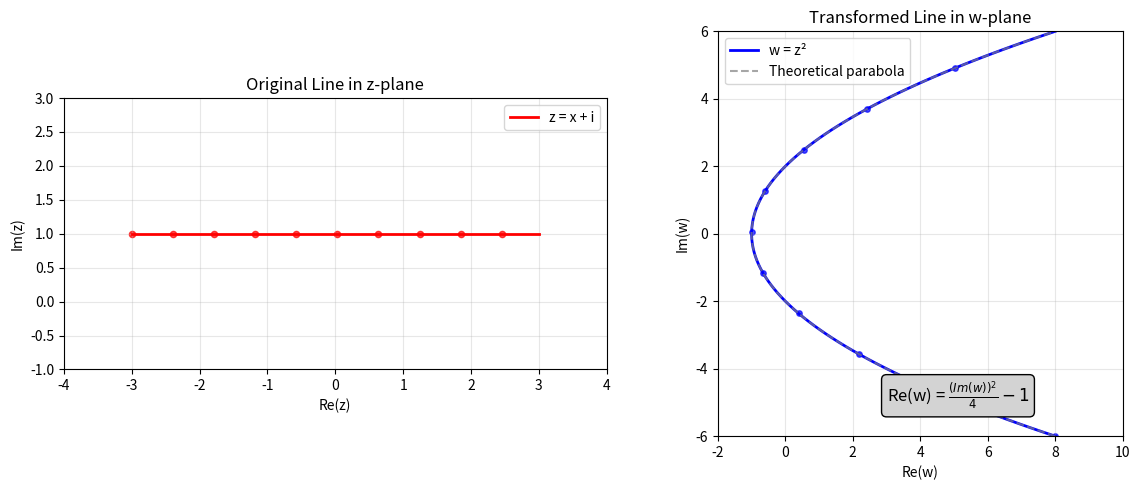
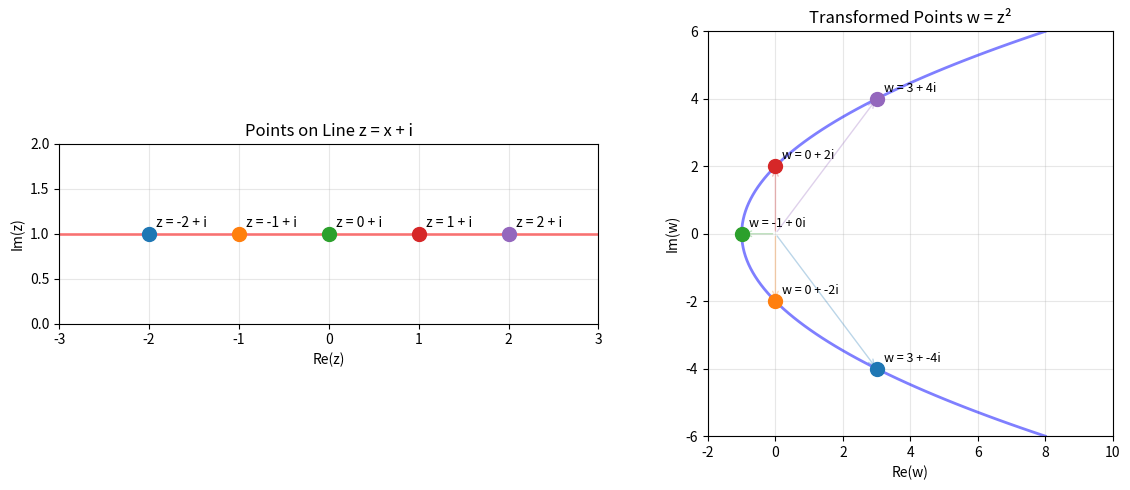
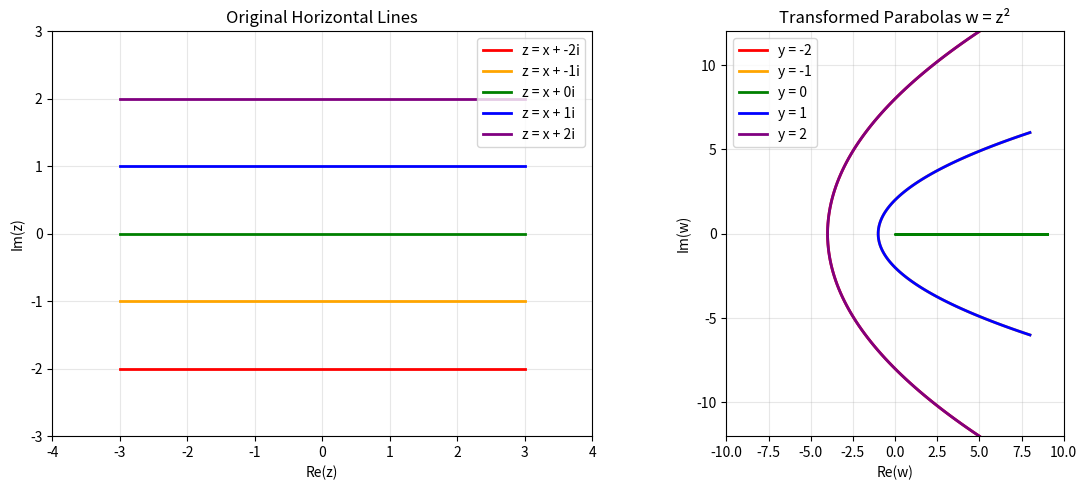
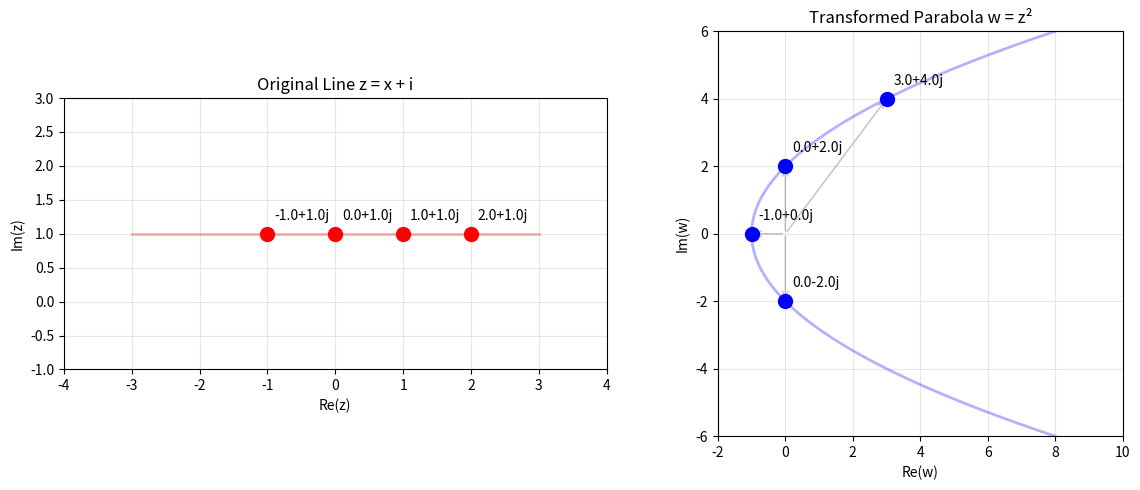

Recreate these plots in Python, in order.
import numpy as np
import matplotlib.pyplot as plt
from matplotlib.animation import FuncAnimation
import matplotlib.patches as patches

def transform_z_squared(z):
    """Transform complex number z by z^2"""
    return z**2

def plot_line_mapping():
    """Plot the mapping of line z = x + i under z^2"""
    # Original line: z = x + i for x from -3 to 3
    x_vals = np.linspace(-3, 3, 100)
    z_line = x_vals + 1j
    
    # Transform the line: w = z^2 = (x + i)^2 = x^2 - 1 + 2xi
    w_line = transform_z_squared(z_line)
    
    # Theoretical parabola for comparison: Re(w) = (Im(w))^2/4 - 1
    v_vals = np.linspace(-6, 6, 100)
    parabola_real = v_vals**2/4 - 1
    parabola_imag = v_vals
    
    # Create side-by-side plots
    fig, (ax1, ax2) = plt.subplots(1, 2, figsize=(12, 5))
    
    # Original z-plane
    ax1.plot(z_line.real, z_line.imag, 'r-', linewidth=2, label='z = x + i')
    ax1.scatter(z_line.real[::10], z_line.imag[::10], c='red', s=20, alpha=0.7)
    ax1.set_xlim(-4, 4)
    ax1.set_ylim(-1, 3)
    ax1.set_xlabel('Re(z)')
    ax1.set_ylabel('Im(z)')
    ax1.set_title('Original Line in z-plane')
    ax1.grid(True, alpha=0.3)
    ax1.set_aspect('equal')
    ax1.legend()
    
    # Transformed w-plane
    ax2.plot(w_line.real, w_line.imag, 'b-', linewidth=2, label='w = z²')
    ax2.plot(parabola_real, parabola_imag, 'gray', linestyle='--', alpha=0.7, 
             label='Theoretical parabola')
    ax2.scatter(w_line.real[::10], w_line.imag[::10], c='blue', s=15, alpha=0.7)
    ax2.set_xlim(-2, 10)
    ax2.set_ylim(-6, 6)
    ax2.set_xlabel('Re(w)')
    ax2.set_ylabel('Im(w)')
    ax2.set_title('Transformed Line in w-plane')
    ax2.grid(True, alpha=0.3)
    ax2.set_aspect('equal')
    ax2.legend()
    
    # Add equation text
    ax2.text(3, -5, r'Re(w) = $\frac{(Im(w))^2}{4} - 1$', 
             fontsize=12, bbox=dict(boxstyle="round,pad=0.3", facecolor="lightgray"))
    
    plt.tight_layout()
    plt.show()

def plot_point_mapping_examples():
    """Show specific point mappings"""
    # Key points on the line z = x + i
    x_points = [-2, -1, 0, 1, 2]
    z_points = [x + 1j for x in x_points]
    w_points = [transform_z_squared(z) for z in z_points]
    
    fig, (ax1, ax2) = plt.subplots(1, 2, figsize=(12, 5))
    
    # Original line with highlighted points
    x_line = np.linspace(-3, 3, 100)
    z_line = x_line + 1j
    ax1.plot(z_line.real, z_line.imag, 'r-', linewidth=2, alpha=0.5)
    
    for i, (z, x) in enumerate(zip(z_points, x_points)):
        ax1.scatter(z.real, z.imag, s=100, c=f'C{i}', zorder=5)
        ax1.annotate(f'z = {x} + i', (z.real, z.imag), 
                    xytext=(5, 5), textcoords='offset points', fontsize=10)
    
    ax1.set_xlim(-3, 3)
    ax1.set_ylim(0, 2)
    ax1.set_xlabel('Re(z)')
    ax1.set_ylabel('Im(z)')
    ax1.set_title('Points on Line z = x + i')
    ax1.grid(True, alpha=0.3)
    ax1.set_aspect('equal')
    
    # Transformed points with parabola
    w_line = transform_z_squared(z_line)
    ax2.plot(w_line.real, w_line.imag, 'b-', linewidth=2, alpha=0.5)
    
    for i, (w, x) in enumerate(zip(w_points, x_points)):
        ax2.scatter(w.real, w.imag, s=100, c=f'C{i}', zorder=5)
        ax2.annotate(f'w = {w.real:.0f} + {w.imag:.0f}i', (w.real, w.imag), 
                    xytext=(5, 5), textcoords='offset points', fontsize=9)
        
        # Draw arrow from origin to show the transformation
        ax2.annotate('', xy=(w.real, w.imag), xytext=(0, 0),
                    arrowprops=dict(arrowstyle='->', alpha=0.3, color=f'C{i}'))
    
    ax2.set_xlim(-2, 10)
    ax2.set_ylim(-6, 6)
    ax2.set_xlabel('Re(w)')
    ax2.set_ylabel('Im(w)')
    ax2.set_title('Transformed Points w = z²')
    ax2.grid(True, alpha=0.3)
    ax2.set_aspect('equal')
    
    plt.tight_layout()
    plt.show()

def analyze_transformation():
    """Print mathematical analysis of the transformation"""
    print("=" * 60)
    print("MATHEMATICAL ANALYSIS: Line z = x + i under w = z²")
    print("=" * 60)
    print("\n1. Original line: z = x + i (horizontal line at height 1)")
    print("2. Transformation: w = (x + i)² = x² + 2xi + i²")
    print("3. Simplified: w = x² + 2xi - 1 = (x² - 1) + 2xi")
    print("4. Real part: Re(w) = x² - 1")
    print("5. Imaginary part: Im(w) = 2x")
    print("6. Eliminate parameter x: x = Im(w)/2")
    print("7. Substitute: Re(w) = (Im(w)/2)² - 1 = (Im(w))²/4 - 1")
    print("8. Result: PARABOLA opening rightward with vertex at (-1, 0)")
    print("\n" + "=" * 60)
    print("KEY POINT MAPPINGS:")
    print("=" * 60)
    
    x_vals = [-1, 1, -1, 1, -1]
    y_vals = [-2, -1, 0, 1, 2]
    for x in x_vals:
        for y in y_vals:
            z = x + 1j*y
            w = transform_z_squared(z)
            print(f"z = {x:2d} + i  →  w = {w.real:2.0f} + {w.imag:2.0f}i")
        
    print("\n" + "=" * 60)
    print("GEOMETRIC PROPERTIES:")
    print("=" * 60)
    print("• Distance: |w| = |z|² (distances are squared)")
    print("• Angle: arg(w) = 2·arg(z) (angles are doubled)")
    print("• The line z = x + i has constant |z| = √(x² + 1)")
    print("• After transformation: |w| = x² + 1")
    print("• The parabola is the image of this horizontal line")

def plot_multiple_lines():
    """Show how different horizontal lines map to different parabolas"""
    y_values = [-2, -1, 0, 1, 2]
    colors = ['red', 'orange', 'green', 'blue', 'purple']
    
    fig, (ax1, ax2) = plt.subplots(1, 2, figsize=(12, 5))
    
    x_range = np.linspace(-3, 3, 100)
    
    for i, y in enumerate(y_values):
        # Original horizontal lines
        z_line = x_range + 1j * y
        ax1.plot(z_line.real, z_line.imag, color=colors[i], 
                linewidth=2, label=f'z = x + {y}i')
        
        # Transformed curves (parabolas)
        w_line = transform_z_squared(z_line)
        ax2.plot(w_line.real, w_line.imag, color=colors[i], 
                linewidth=2, label=f'y = {y}')
    
    ax1.set_xlim(-4, 4)
    ax1.set_ylim(-3, 3)
    ax1.set_xlabel('Re(z)')
    ax1.set_ylabel('Im(z)')
    ax1.set_title('Original Horizontal Lines')
    ax1.grid(True, alpha=0.3)
    ax1.legend()
    ax1.set_aspect('equal')
    
    ax2.set_xlim(-10, 10)
    ax2.set_ylim(-12, 12)
    ax2.set_xlabel('Re(w)')
    ax2.set_ylabel('Im(w)')
    ax2.set_title('Transformed Parabolas w = z²')
    ax2.grid(True, alpha=0.3)
    ax2.legend()
    ax2.set_aspect('equal')
    
    plt.tight_layout()
    plt.show()

def interactive_point_demo():
    """Create an interactive demonstration (requires manual point selection)"""
    fig, (ax1, ax2) = plt.subplots(1, 2, figsize=(12, 5))
    
    # Draw the full line and its transformation
    x_line = np.linspace(-3, 3, 100)
    z_line = x_line + 1j
    w_line = transform_z_squared(z_line)
    
    ax1.plot(z_line.real, z_line.imag, 'r-', linewidth=2, alpha=0.3)
    ax2.plot(w_line.real, w_line.imag, 'b-', linewidth=2, alpha=0.3)
    
    # Interactive points
    test_points = [0 + 1j, 1 + 1j, -1 + 1j, 2 + 1j]
    
    for z in test_points:
        w = transform_z_squared(z)
        
        # Original point
        ax1.scatter(z.real, z.imag, s=100, c='red', zorder=5)
        ax1.annotate(f'{z:.1f}', (z.real, z.imag), 
                    xytext=(5, 10), textcoords='offset points')
        
        # Transformed point
        ax2.scatter(w.real, w.imag, s=100, c='blue', zorder=5)
        ax2.annotate(f'{w:.1f}', (w.real, w.imag), 
                    xytext=(5, 10), textcoords='offset points')
        
        # Connect with arrow
        ax2.annotate('', xy=(w.real, w.imag), xytext=(0, 0),
                    arrowprops=dict(arrowstyle='->', alpha=0.5, color='gray'))
    
    ax1.set_xlim(-4, 4)
    ax1.set_ylim(-1, 3)
    ax1.set_xlabel('Re(z)')
    ax1.set_ylabel('Im(z)')
    ax1.set_title('Original Line z = x + i')
    ax1.grid(True, alpha=0.3)
    ax1.set_aspect('equal')
    
    ax2.set_xlim(-2, 10)
    ax2.set_ylim(-6, 6)
    ax2.set_xlabel('Re(w)')
    ax2.set_ylabel('Im(w)')
    ax2.set_title('Transformed Parabola w = z²')
    ax2.grid(True, alpha=0.3)
    ax2.set_aspect('equal')
    
    plt.tight_layout()
    plt.show()

if __name__ == "__main__":
    print("Complex Function Mapping: z² transformation of line z = x + i")
    print("\nRunning visualizations...")
    
    # Run all demonstrations
    analyze_transformation()
    plot_line_mapping()
    plot_point_mapping_examples()
    plot_multiple_lines()
    interactive_point_demo()
    
    print("\nAll visualizations complete!")
    print("\nTo run individual functions:")
    print("- plot_line_mapping(): Basic line mapping")
    print("- plot_point_mapping_examples(): Specific point examples")
    print("- plot_multiple_lines(): Multiple horizontal lines")
    print("- analyze_transformation(): Mathematical analysis")
    print("- interactive_point_demo(): Sample points on the line")
